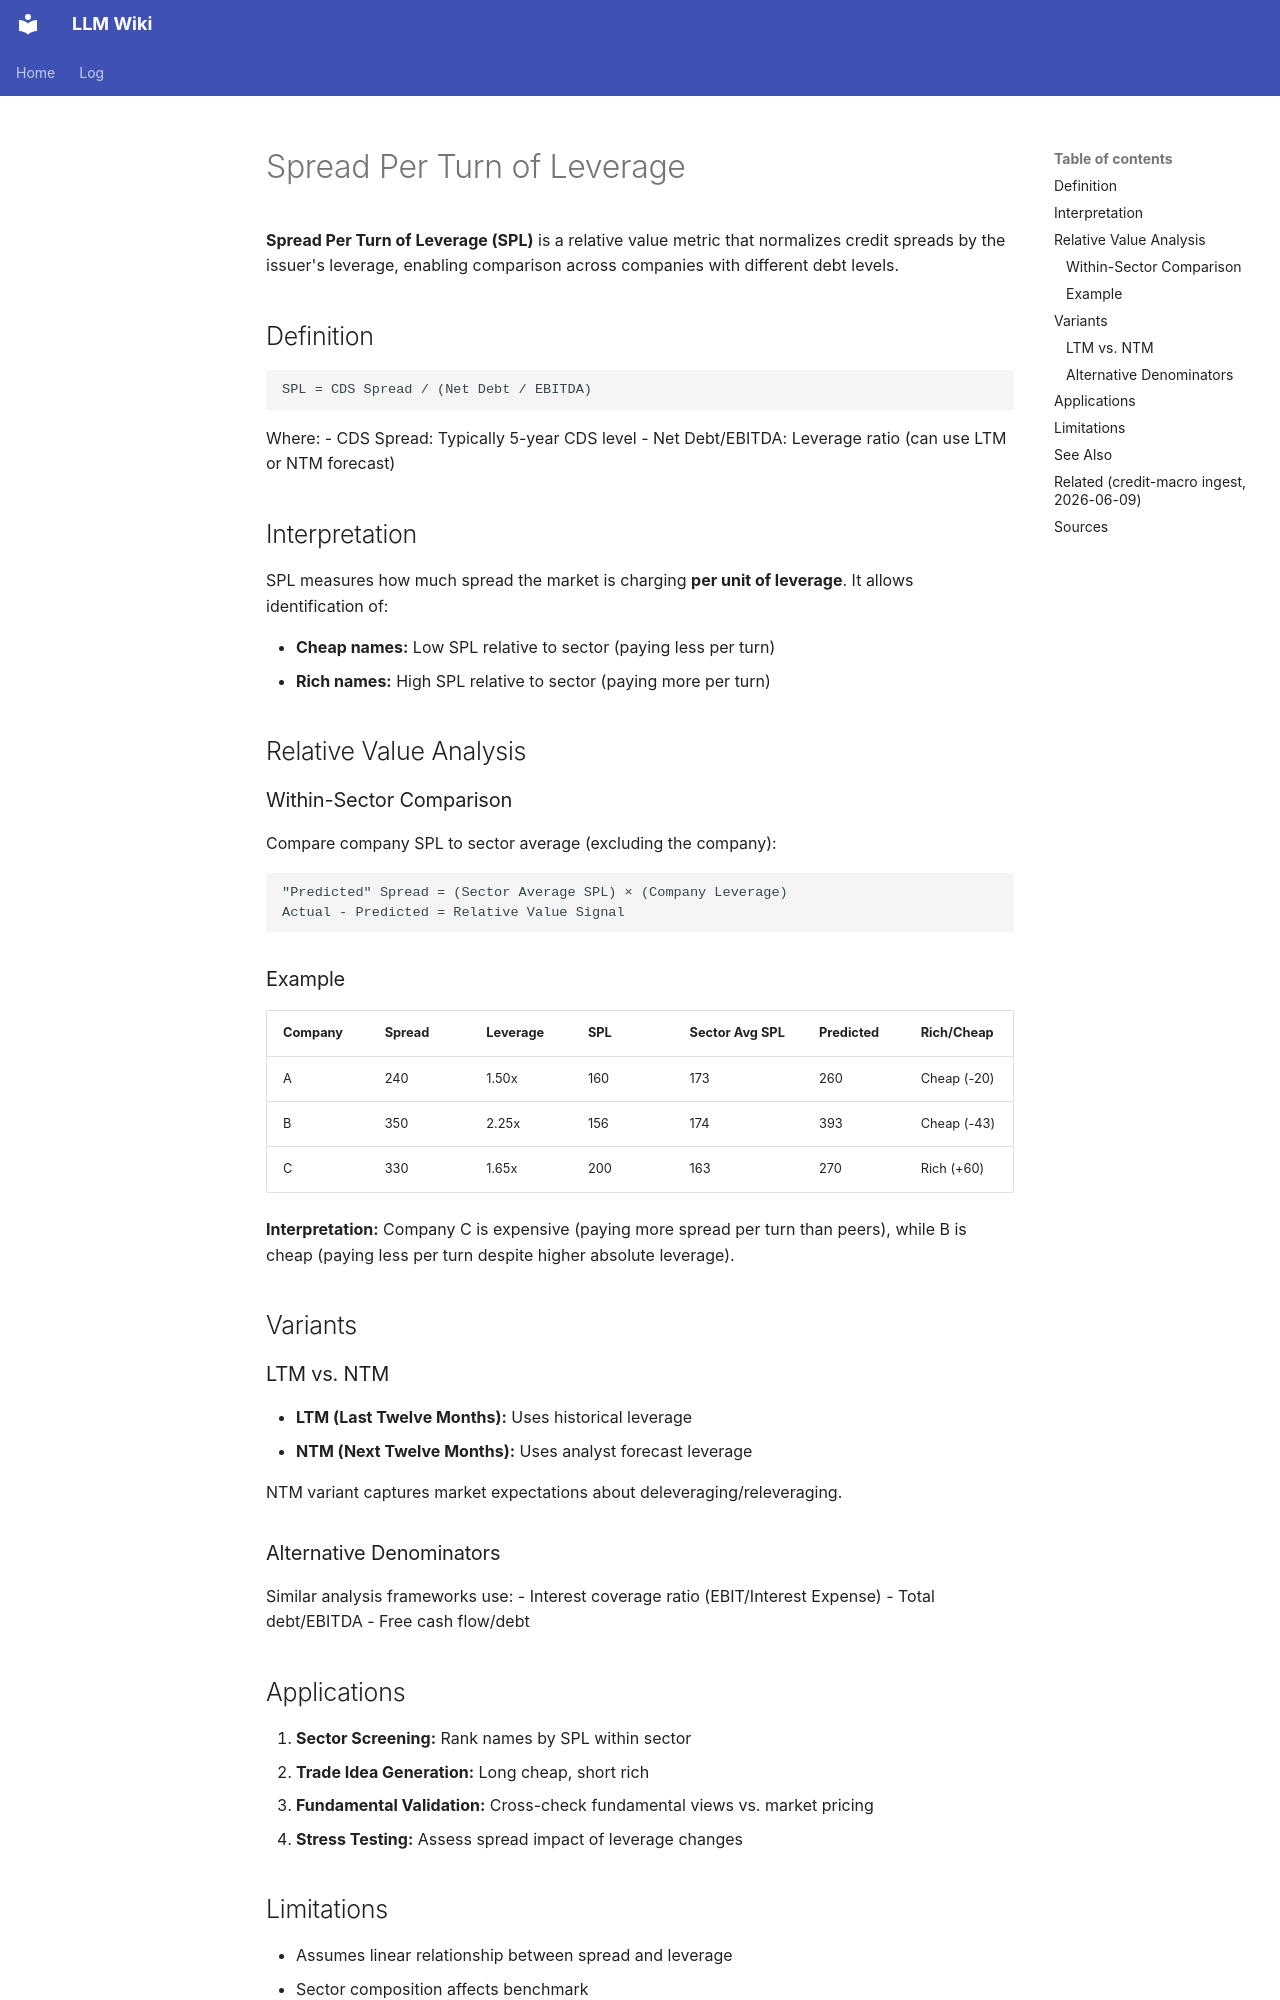

repository: rockandrolla13/LLMWikiGeneration · page: wiki/concepts/spread-per-turn-of-leverage/index.html · generator: mkdocs

---
content_hash: sha256:a73a10ff8579a596cede28cb5f1150989320519aa90b031d9962dc6570b02003
created: 2026-05-05 23:20:00+00:00
page_id: concepts/spread-per-turn-of-leverage
page_type: concept
related:
- concepts/credit-spread-curve
- concepts/hyperscaler-data-center-bond-relative-value
- concepts/leverage-ratios
- concepts/relative-value-analysis
revision_id: 4
schema_version: 2
sources:
- sources/spec-2012-single-name-fundamental
- sources/bendor-2021-systematic-investing-in-credit
- sources/kricheff-2012-pragmatists-guide-leveraged-finance
tags:
- creditETF
- relative-value
- credit-analysis
- leverage
title: Spread Per Turn of Leverage
updated: '2026-10-22T21:10:31Z'
updated_by: op_0cdb8cc1f169
uuid: 97407b42-3953-5317-8066-8ccfb69ea048
---

<!-- AUTHORED REGION START -->
# Spread Per Turn of Leverage

**Spread Per Turn of Leverage (SPL)** is a relative value metric that normalizes credit spreads by the issuer's leverage, enabling comparison across companies with different debt levels.

## Definition

```
SPL = CDS Spread / (Net Debt / EBITDA)
```

Where:
- CDS Spread: Typically 5-year CDS level
- Net Debt/EBITDA: Leverage ratio (can use LTM or NTM forecast)

## Interpretation

SPL measures how much spread the market is charging **per unit of leverage**. It allows identification of:

- **Cheap names:** Low SPL relative to sector (paying less per turn)
- **Rich names:** High SPL relative to sector (paying more per turn)

## Relative Value Analysis

### Within-Sector Comparison

Compare company SPL to sector average (excluding the company):

```
"Predicted" Spread = (Sector Average SPL) × (Company Leverage)
Actual - Predicted = Relative Value Signal
```

### Example

| Company | Spread | Leverage | SPL | Sector Avg SPL | Predicted | Rich/Cheap |
|---------|--------|----------|-----|----------------|-----------|------------|
| A | 240 | 1.50x | 160 | 173 | 260 | Cheap (-20) |
| B | 350 | 2.25x | 156 | 174 | 393 | Cheap (-43) |
| C | 330 | 1.65x | 200 | 163 | 270 | Rich (+60) |

**Interpretation:** Company C is expensive (paying more spread per turn than peers), while B is cheap (paying less per turn despite higher absolute leverage).

## Variants

### LTM vs. NTM

- **LTM (Last Twelve Months):** Uses historical leverage
- **NTM (Next Twelve Months):** Uses analyst forecast leverage

NTM variant captures market expectations about deleveraging/releveraging.

### Alternative Denominators

Similar analysis frameworks use:
- Interest coverage ratio (EBIT/Interest Expense)
- Total debt/EBITDA
- Free cash flow/debt
